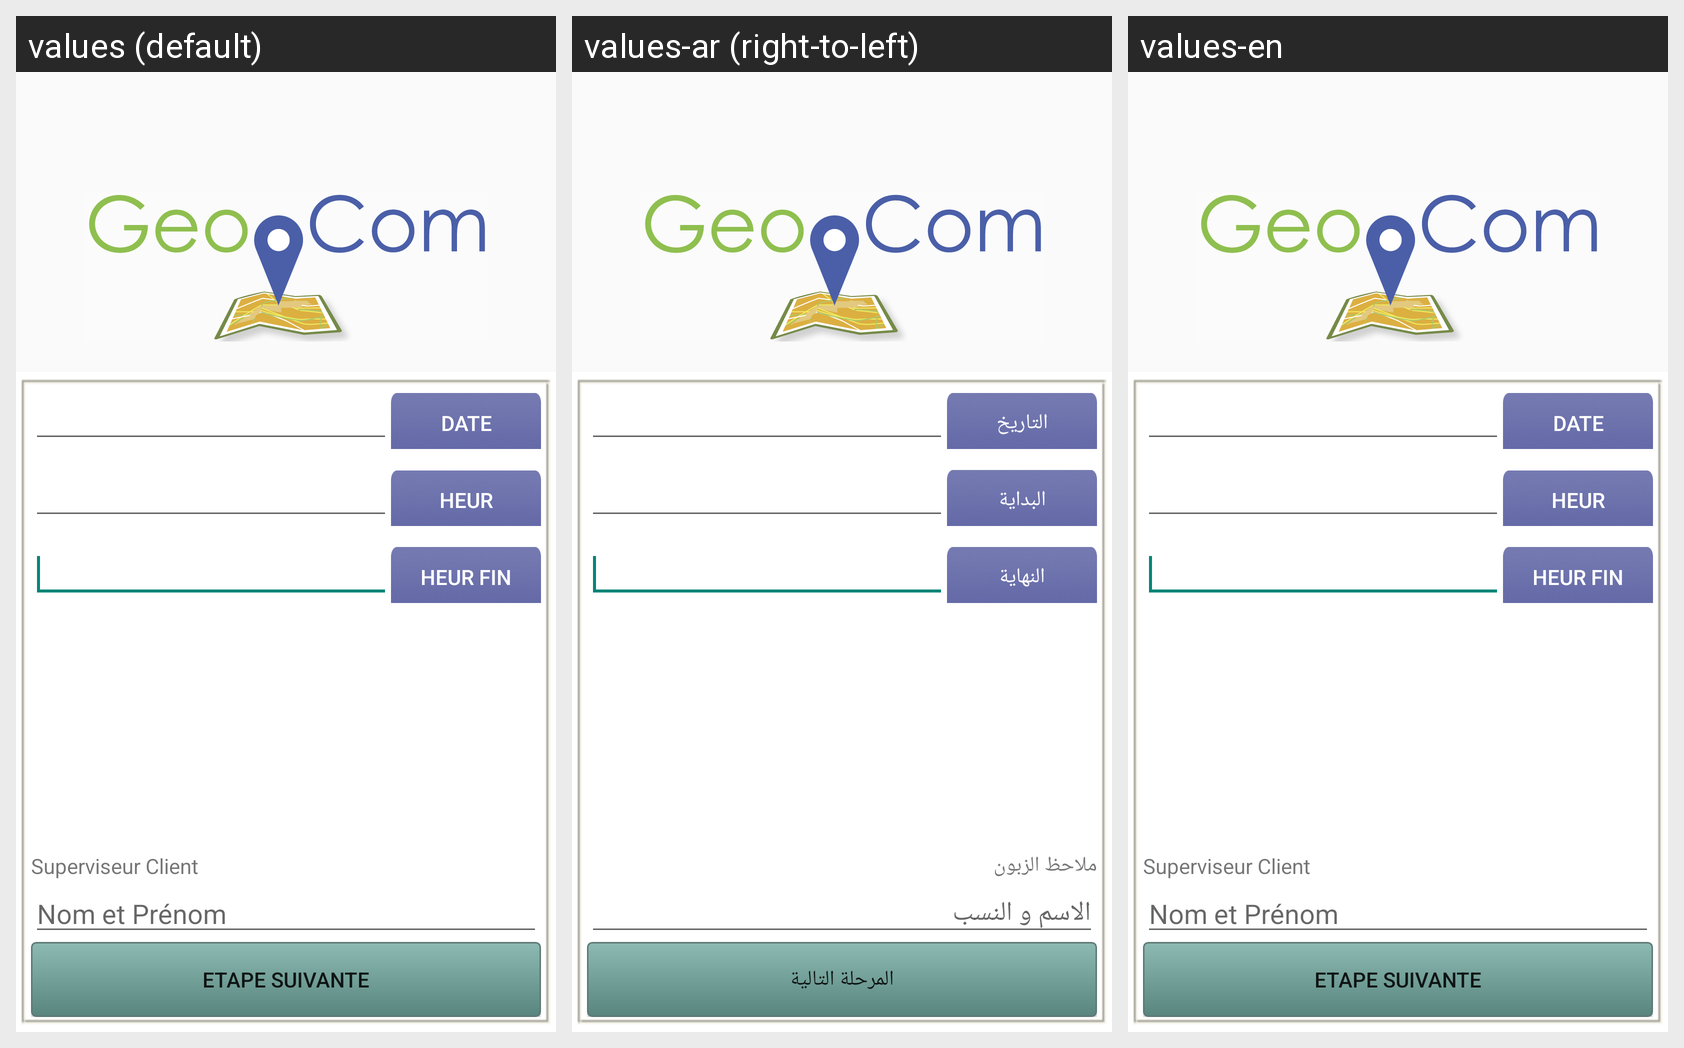

This grid shows one Android layout under several languages. Give, for every string resource on the screen, its name, the default text and each shown locale's text.
Android screen res/layout/newtest.xml rendered under 3 locales, left to right: values (default), values-ar (right-to-left), values-en. Device: Nexus 5 (rendered at 1080×1920; each locale shown at half size, 540×960, under a caption strip naming it); theme AppTheme.
Strings drawn on this screen, with the default value and each locale's value (text and hints the layout hard-codes, and strings that could not be matched under every locale, appear in the picture but are not listed):

tecv11
  values: Etape suivante
  values-ar: المرحلة التالية
  values-en: Etape suivante

tecv12
  values: Date
  values-ar: التاريخ
  values-en: Date

tecv7
  values: Heur Debut
  values-ar: البداية
  values-en: Heur Debut

tecv8
  values: Heur Fin
  values-ar: النهاية
  values-en: Heur Fin

tecv10
  values: Nom et Prénom
  values-ar: الاسم و النسب
  values-en: Nom et Prénom

tecv9
  values: Superviseur Client
  values-ar: ملاحظ الزبون
  values-en: Superviseur Client
